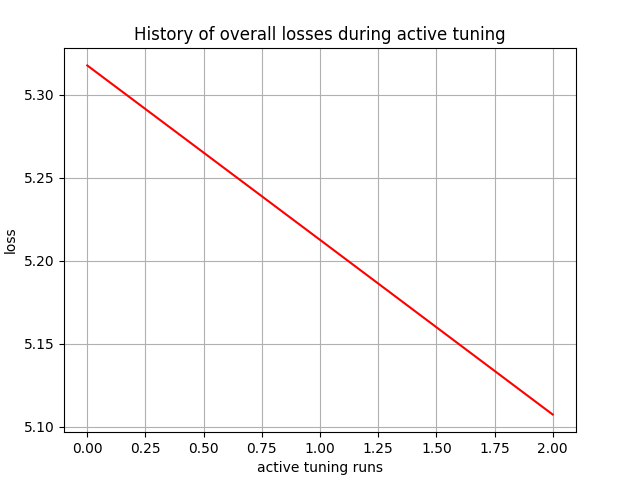

Source data for this figure (header and first rows):
, 0
0, 5.318
1, 5.213
2, 5.107
